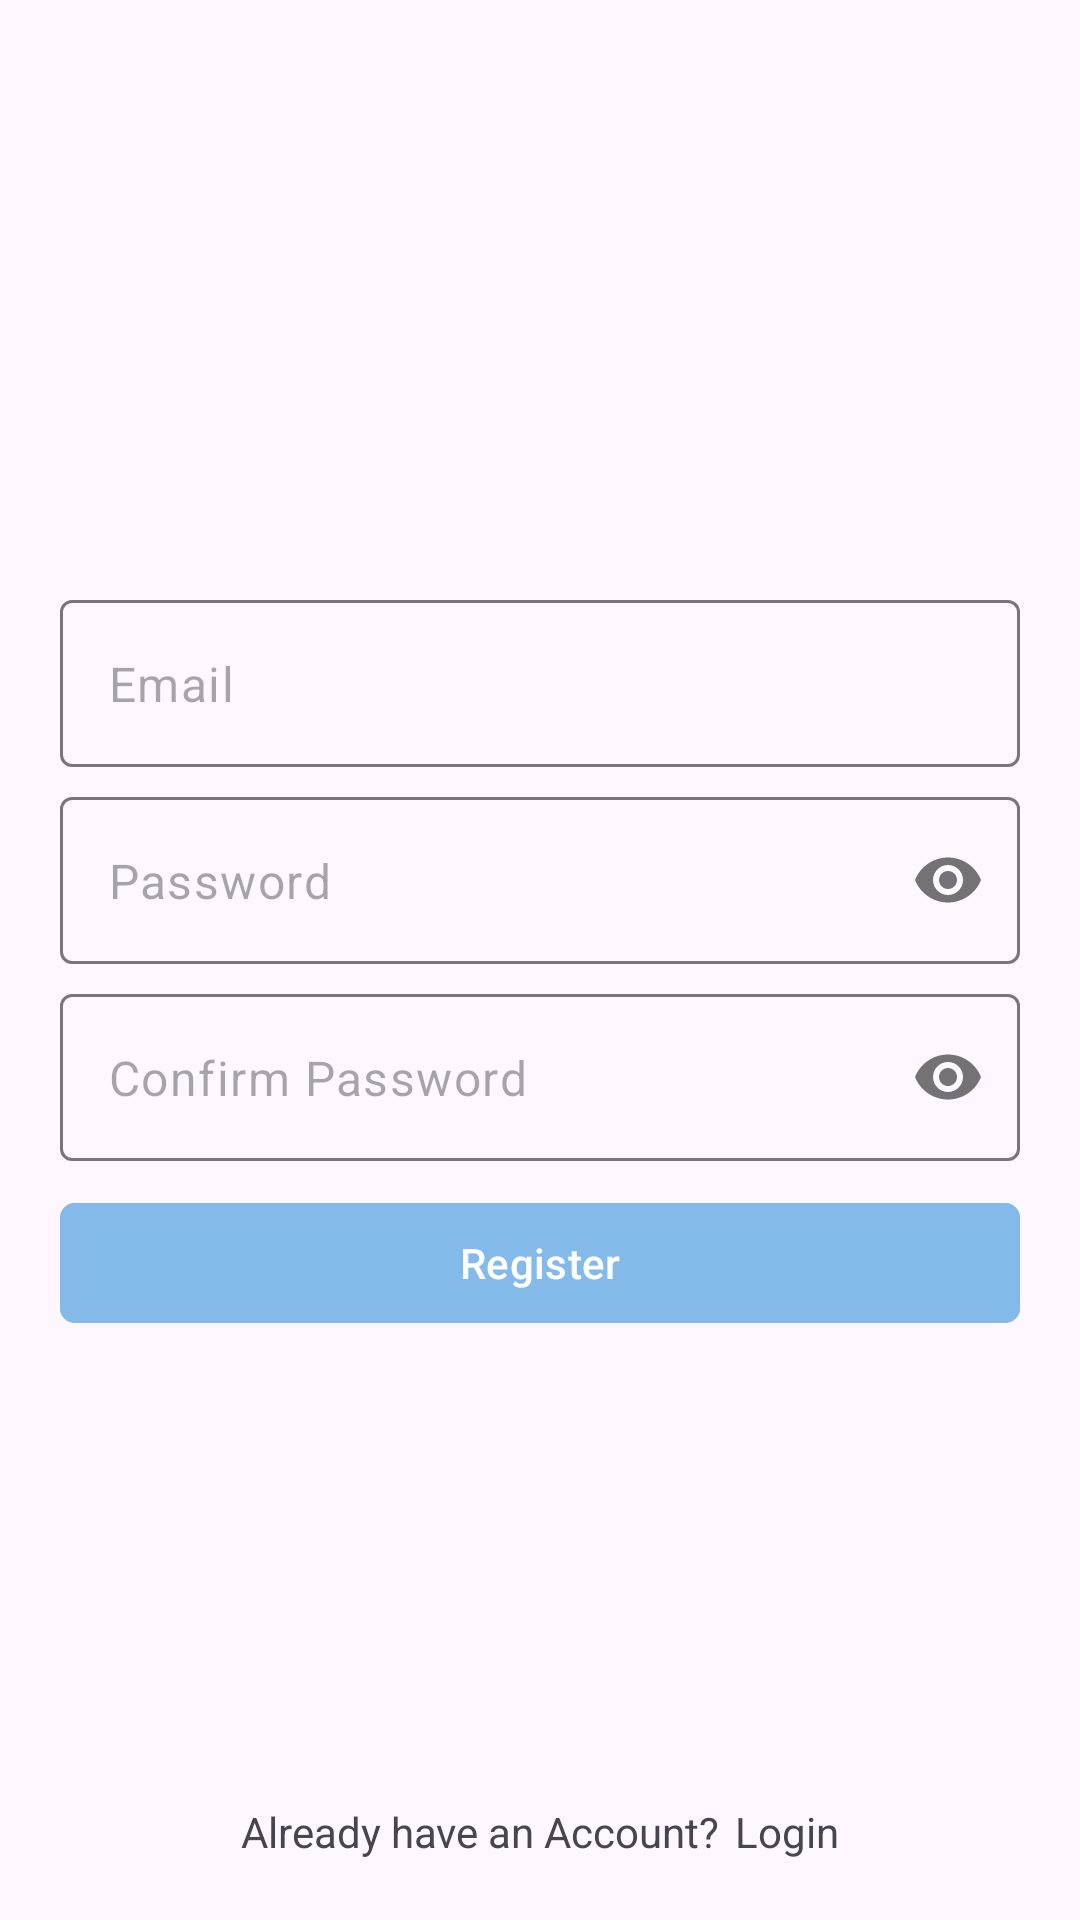

Android layout source for this screen:
<!-- AndroidManifest.xml: application theme Theme.Mob21Firebase -->
<!-- res/layout/fragment_register.xml -->
<?xml version="1.0" encoding="utf-8"?>
<RelativeLayout xmlns:android="http://schemas.android.com/apk/res/android"
    xmlns:tools="http://schemas.android.com/tools"
    android:layout_width="match_parent"
    android:layout_height="match_parent"
    xmlns:app="http://schemas.android.com/apk/res-auto"
    android:padding="20dp"
    tools:context=".ui.register.RegisterFragment">

    <LinearLayout
        android:layout_width="match_parent"
        android:layout_height="wrap_content"
        android:layout_centerVertical="true"
        android:orientation="vertical">
        <com.google.android.material.textfield.TextInputLayout
            android:layout_width="match_parent"
            android:layout_height="wrap_content"
            app:hintEnabled="false"
            android:layout_marginVertical="5dp">
            <com.google.android.material.textfield.TextInputEditText
                android:id="@+id/etEmail"
                android:layout_width="match_parent"
                android:layout_height="match_parent"
                android:hint="@string/email"/>
        </com.google.android.material.textfield.TextInputLayout>

        <com.google.android.material.textfield.TextInputLayout
            android:layout_width="match_parent"
            android:layout_height="wrap_content"
            android:layout_marginVertical="5dp"
            app:hintEnabled="false"
            app:passwordToggleEnabled="true">
            <com.google.android.material.textfield.TextInputEditText
                android:id="@+id/etPassword"
                android:layout_width="match_parent"
                android:layout_height="match_parent"
                android:inputType="textPassword"
                android:hint="@string/password"/>
        </com.google.android.material.textfield.TextInputLayout>

        <com.google.android.material.textfield.TextInputLayout
            android:layout_width="match_parent"
            android:layout_height="wrap_content"
            android:layout_marginVertical="5dp"
            app:hintEnabled="false"
            app:passwordToggleEnabled="true">
            <com.google.android.material.textfield.TextInputEditText
                android:id="@+id/etPassword2"
                android:layout_width="match_parent"
                android:layout_height="match_parent"
                android:inputType="textPassword"
                android:hint="@string/confirm_password"/>
        </com.google.android.material.textfield.TextInputLayout>

        <com.google.android.material.button.MaterialButton
            android:id="@+id/btnSignup"
            android:layout_width="match_parent"
            android:layout_height="wrap_content"
            android:layout_marginTop="5dp"
            android:text="@string/register"
            android:backgroundTint="@color/blue"
            app:cornerRadius="5dp"/>
    </LinearLayout>

    <LinearLayout
        android:layout_width="wrap_content"
        android:layout_height="wrap_content"
        android:layout_alignParentBottom="true"
        android:layout_centerHorizontal="true"
        android:orientation="horizontal">
        <TextView
            android:layout_width="wrap_content"
            android:layout_height="wrap_content"
            android:text="@string/already_have_an_account"/>

        <TextView
            android:id="@+id/tvLogin"
            android:layout_width="wrap_content"
            android:layout_height="wrap_content"
            android:layout_marginStart="5dp"
            android:text="@string/login" />
    </LinearLayout>
</RelativeLayout>
<!-- resources referenced by this layout -->
<resources>
  <color name="blue">#83baea</color>
  <string name="already_have_an_account">Already have an Account?</string>
  <string name="confirm_password">Confirm Password</string>
  <string name="email">Email</string>
  <string name="login">Login</string>
  <string name="password">Password</string>
  <string name="register">Register</string>
  <style name="Theme.Mob21Firebase" parent="Base.Theme.Mob21Firebase" />
  <style name="Base.Theme.Mob21Firebase" parent="Theme.Material3.DayNight.NoActionBar">
          
          
      </style>
</resources>
